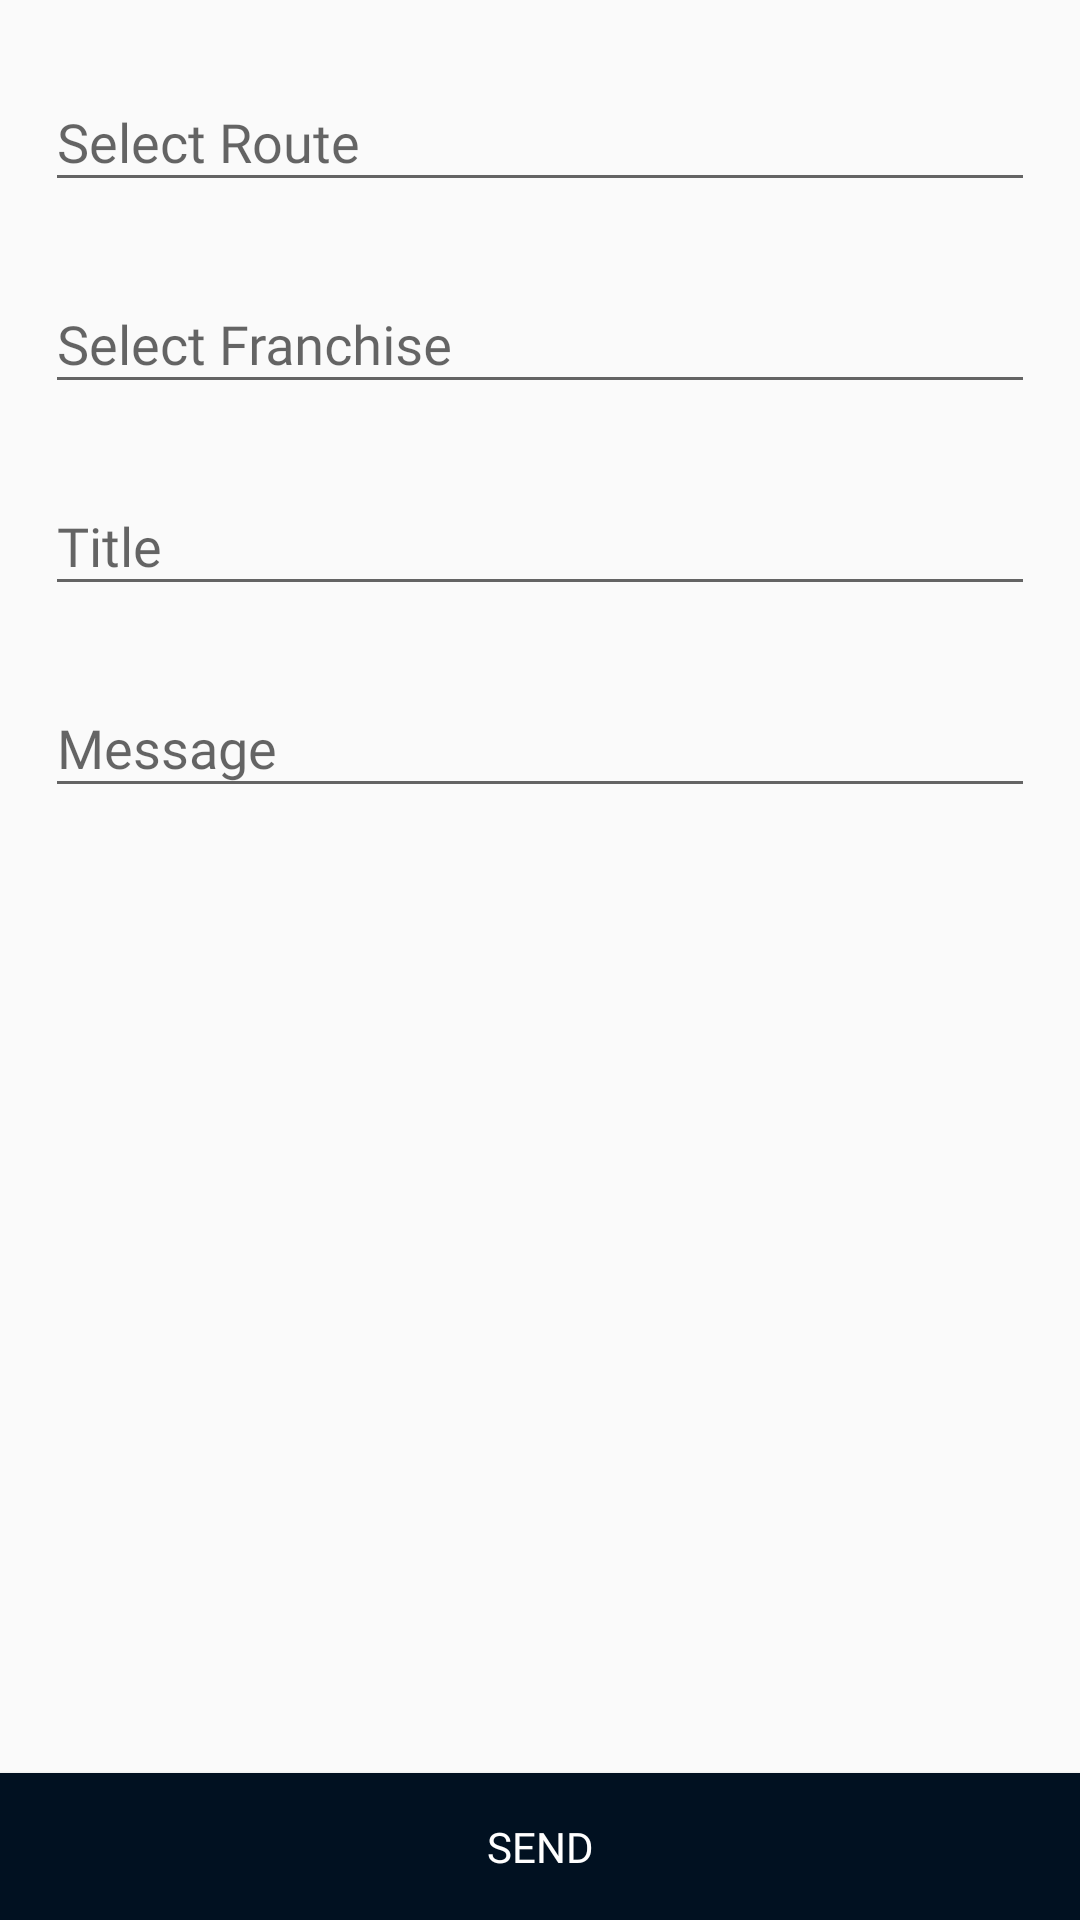

Here is an Android app screen rendered from its layout file. Give the layout XML and the strings, colors and styles it references.
<!-- AndroidManifest.xml: application theme AppTheme -->
<!-- res/layout/activity_add_inbox_message.xml -->
<?xml version="1.0" encoding="utf-8"?>
<RelativeLayout xmlns:android="http://schemas.android.com/apk/res/android"
    xmlns:app="http://schemas.android.com/apk/res-auto"
    xmlns:tools="http://schemas.android.com/tools"
    android:layout_width="match_parent"
    android:layout_height="match_parent"
    android:descendantFocusability="beforeDescendants"
    android:focusableInTouchMode="true"
    tools:context="com.ats.communication_admin.activity.AddInboxMessageActivity">

    <Button
        android:id="@+id/btnAddInboxMsg_Submit"
        android:layout_width="match_parent"
        android:layout_height="wrap_content"
        android:layout_alignParentBottom="true"
        android:background="@color/colorPrimaryDark"
        android:fontFamily="@font/open_sans_bold"
        android:padding="15dp"
        android:text="Send"
        android:textColor="@android:color/white" />

    <ScrollView
        android:layout_width="match_parent"
        android:layout_height="wrap_content"
        android:layout_above="@id/btnAddInboxMsg_Submit"
        android:layout_alignParentTop="true"
        android:orientation="vertical">

        <LinearLayout
            android:layout_width="match_parent"
            android:layout_height="wrap_content"
            android:orientation="vertical">

            <android.support.design.widget.TextInputLayout
                android:layout_width="match_parent"
                android:layout_height="wrap_content"
                android:layout_marginTop="15dp">

                <EditText
                    android:id="@+id/edAddInboxMsg_Route"
                    android:layout_width="match_parent"
                    android:fontFamily="@font/open_sans_regular"
                    android:layout_height="wrap_content"
                    android:layout_margin="15dp"
                    android:editable="false"
                    android:focusable="false"
                    android:hint="Select Route"
                    android:inputType="none" />
            </android.support.design.widget.TextInputLayout>

            <TextView
                android:id="@+id/tvAddInboxMsg_Route"
                android:layout_width="match_parent"
                android:layout_height="wrap_content"
                android:layout_margin="15dp"
                android:visibility="gone" />

            <android.support.design.widget.TextInputLayout
                android:layout_width="match_parent"
                android:layout_height="wrap_content">

                <EditText
                    android:id="@+id/edAddInboxMsg_Fr"
                    android:layout_width="match_parent"
                    android:layout_height="wrap_content"
                    android:layout_margin="15dp"
                    android:fontFamily="@font/open_sans_regular"
                    android:editable="false"
                    android:focusable="false"
                    android:hint="Select Franchise"
                    android:inputType="none" />
            </android.support.design.widget.TextInputLayout>

            <android.support.design.widget.TextInputLayout
                android:layout_width="match_parent"
                android:layout_height="wrap_content">

                <EditText
                    android:id="@+id/edAddInboxMsg_Title"
                    android:layout_width="match_parent"
                    android:fontFamily="@font/open_sans_regular"
                    android:layout_height="wrap_content"
                    android:layout_margin="15dp"
                    android:hint="Title"
                    android:maxLines="2" />
            </android.support.design.widget.TextInputLayout>


            <android.support.design.widget.TextInputLayout
                android:layout_width="match_parent"
                android:layout_height="wrap_content">

                <EditText
                    android:id="@+id/edAddInboxMsg_Message"
                    android:layout_width="match_parent"
                    android:fontFamily="@font/open_sans_regular"
                    android:layout_height="wrap_content"
                    android:layout_margin="15dp"
                    android:hint="Message"
                    android:maxLines="4" />
            </android.support.design.widget.TextInputLayout>

        </LinearLayout>
    </ScrollView>


</RelativeLayout>
<!-- resources referenced by this layout -->
<resources>
  <color name="colorPrimaryDark">#011121</color>
  <style name="AppTheme" parent="Theme.AppCompat.Light.DarkActionBar">
          
          <item name="colorPrimary">@color/colorPrimary</item>
          <item name="colorPrimaryDark">@color/colorPrimaryDark</item>
          <item name="colorAccent">@color/colorAccent</item>
      </style>
  <color name="colorPrimary">#01172E</color>
  <color name="colorAccent">#DF1F84</color>
</resources>
